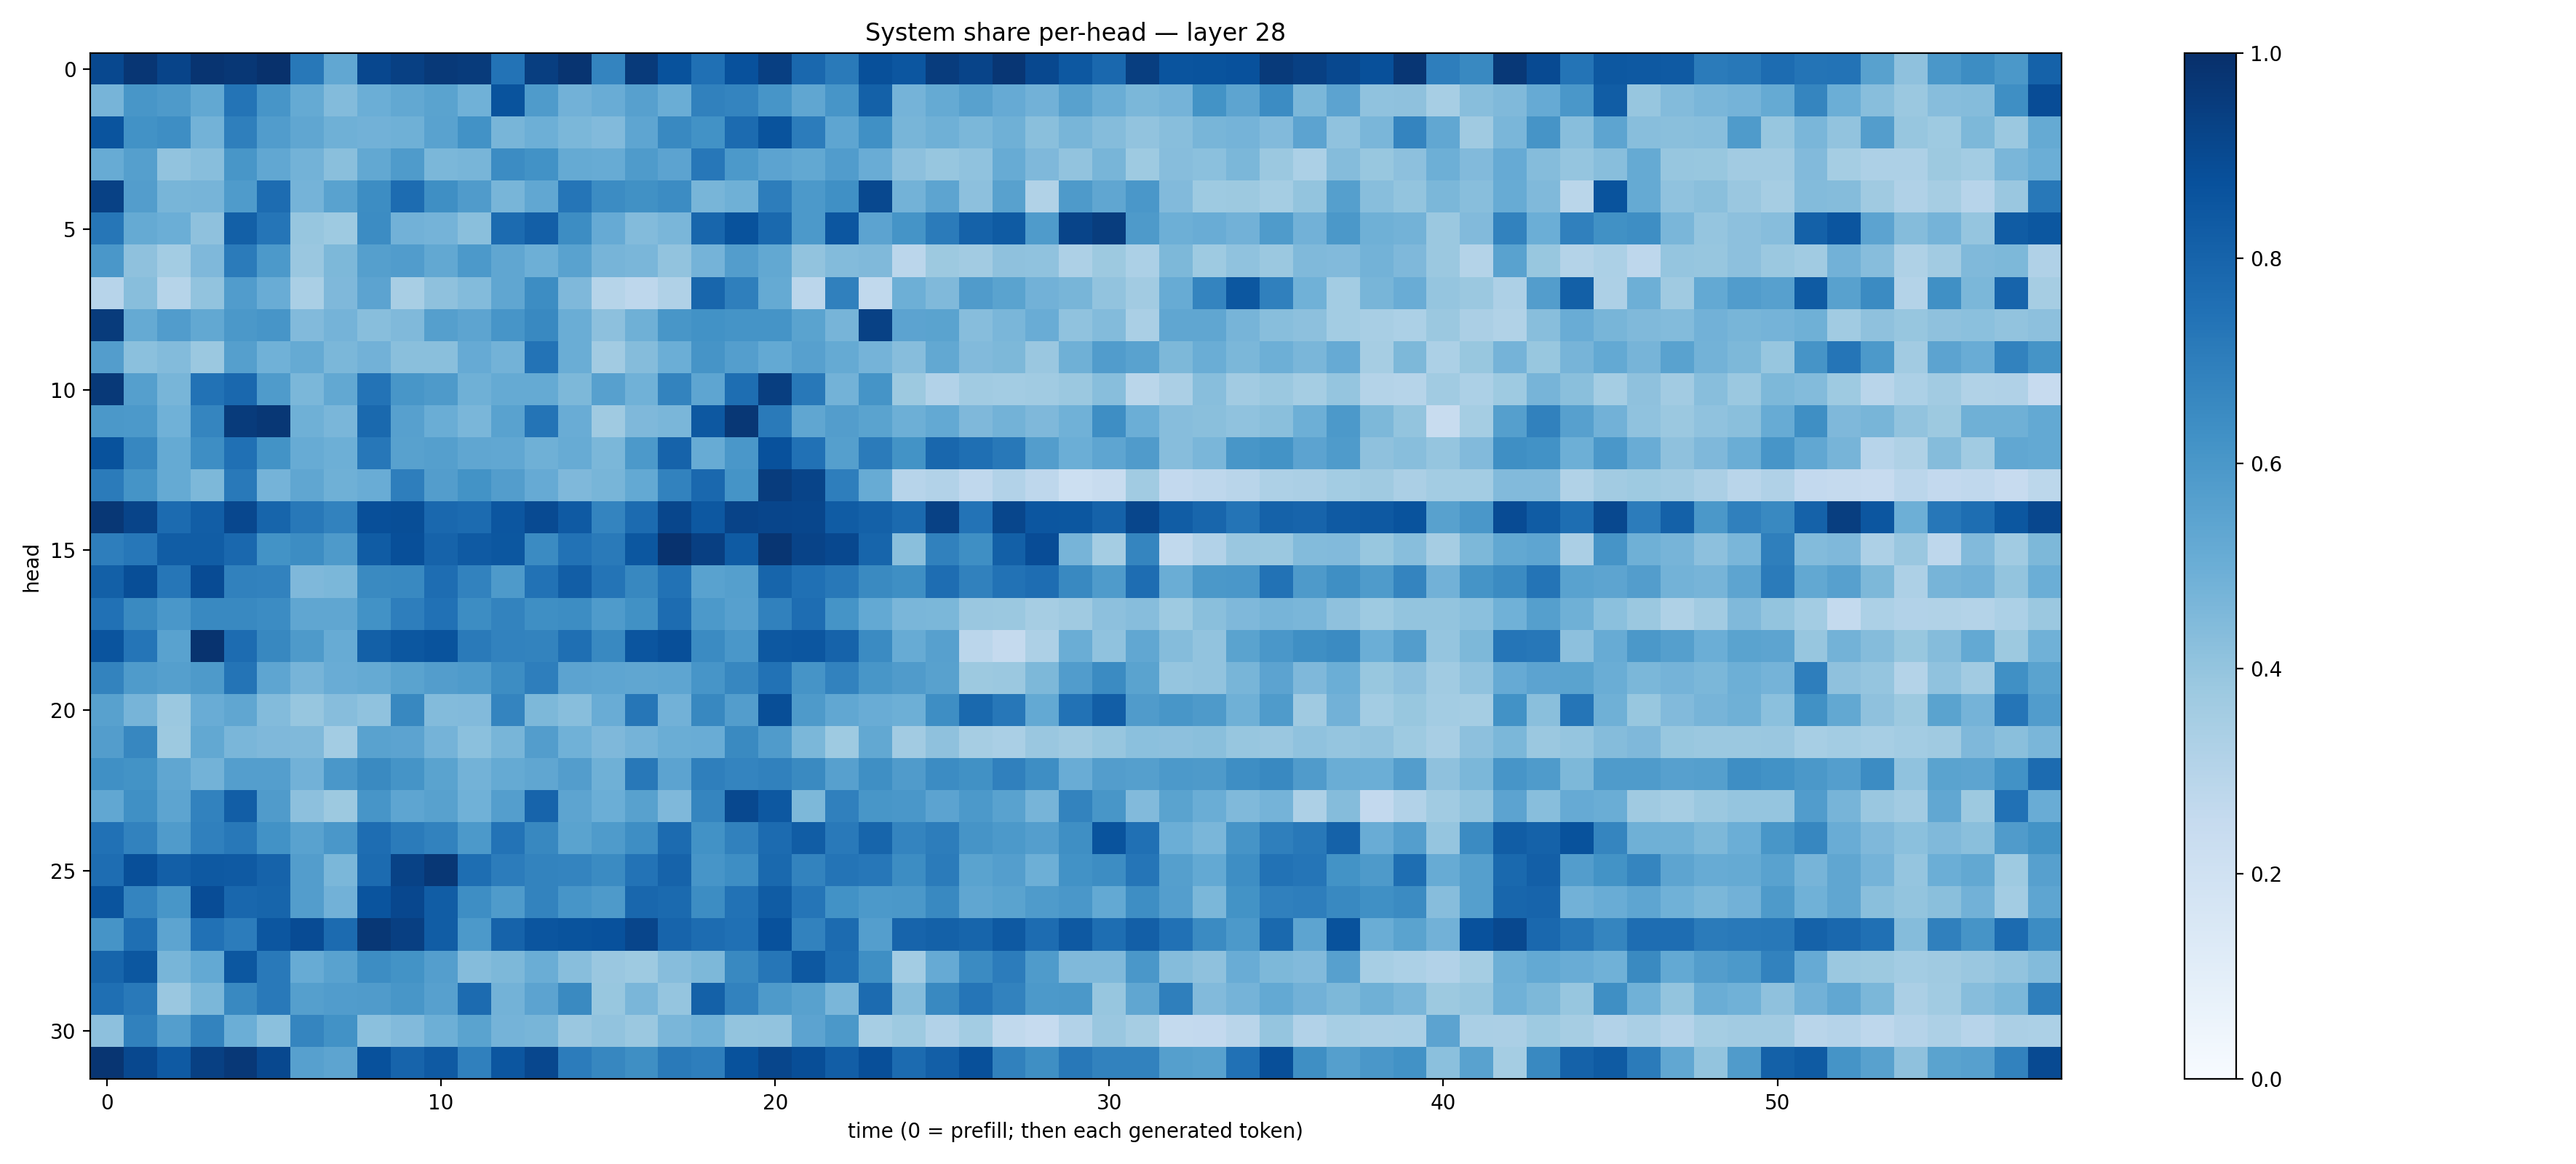

The file beside this chart, header and first rows:
0.90260696, 0.97336155, 0.9194433, 0.98283225, 0.9699823, 0.9925263, 0.7214603, 0.5283263, 0.909575, 0.93369544, 0.9646618, 0.95359373, 0.74167114, 0.94323784, 0.9821377, 0.67296916, 0.9607457, 0.8689288, 0.7501153, 0.87157893, 0.9409034, 0.78165513, 0.713934, 0.876433
0.4721, 0.6038, 0.5884, 0.5265, 0.7358, 0.6057, 0.5183, 0.4402, 0.4969, 0.5246, 0.5481, 0.4869, 0.8657, 0.5834, 0.4827, 0.5046, 0.5597, 0.5007, 0.6862, 0.6731, 0.6074, 0.5326, 0.6065, 0.8108
0.8621, 0.6227, 0.639, 0.4781, 0.6947, 0.5743, 0.5318, 0.4914, 0.4811, 0.4896, 0.553, 0.6222, 0.4661, 0.4937, 0.4608, 0.4429, 0.5388, 0.66, 0.6244, 0.7714, 0.8639, 0.7053, 0.538, 0.6291
0.5078, 0.5642, 0.4041, 0.4291, 0.6051, 0.5299, 0.4784, 0.4256, 0.5267, 0.5849, 0.4577, 0.465, 0.6482, 0.624, 0.519, 0.509, 0.5839, 0.5435, 0.7232, 0.5912, 0.5451, 0.5243, 0.5768, 0.5061
0.9298, 0.5733, 0.4654, 0.4706, 0.5828, 0.7693, 0.4745, 0.5522, 0.6432, 0.7687, 0.6347, 0.582, 0.4671, 0.5305, 0.732, 0.6447, 0.6278, 0.6453, 0.4685, 0.4893, 0.7014, 0.5924, 0.6317, 0.9049
0.7303, 0.5181, 0.4979, 0.4106, 0.8134, 0.7317, 0.3933, 0.3745, 0.6478, 0.4828, 0.4763, 0.4242, 0.7732, 0.8198, 0.6414, 0.5142, 0.4396, 0.4618, 0.791, 0.8674, 0.7777, 0.5921, 0.8554, 0.5441
0.6013, 0.4128, 0.3578, 0.4519, 0.7102, 0.591, 0.3846, 0.454, 0.5633, 0.5752, 0.5237, 0.5907, 0.5349, 0.4941, 0.554, 0.469, 0.4639, 0.4028, 0.4742, 0.5722, 0.5251, 0.406, 0.439, 0.4471
0.2969, 0.4263, 0.2976, 0.4054, 0.5768, 0.5076, 0.3362, 0.4497, 0.5451, 0.3411, 0.4105, 0.4376, 0.5316, 0.6435, 0.4503, 0.2972, 0.2743, 0.3164, 0.7927, 0.692, 0.5175, 0.2823, 0.6905, 0.2648
0.9537, 0.5162, 0.5762, 0.5242, 0.5958, 0.6064, 0.4438, 0.4756, 0.429, 0.4475, 0.5627, 0.5424, 0.6059, 0.6599, 0.5035, 0.4165, 0.4911, 0.6022, 0.6248, 0.6137, 0.6172, 0.5488, 0.4702, 0.9313
0.5705, 0.4196, 0.4393, 0.3818, 0.5664, 0.4854, 0.5159, 0.4607, 0.4809, 0.4238, 0.422, 0.5133, 0.4767, 0.741, 0.5038, 0.3604, 0.4337, 0.4973, 0.6109, 0.5687, 0.5232, 0.5621, 0.5186, 0.4748
0.9628, 0.5663, 0.4673, 0.7442, 0.785, 0.5842, 0.4603, 0.5248, 0.7385, 0.6023, 0.5886, 0.4916, 0.5167, 0.5193, 0.4542, 0.5606, 0.4858, 0.6781, 0.5379, 0.7603, 0.9421, 0.7226, 0.4801, 0.6162
0.5944, 0.59, 0.4883, 0.6707, 0.9552, 0.971, 0.4914, 0.4642, 0.7781, 0.5592, 0.5026, 0.4639, 0.5537, 0.7357, 0.5061, 0.3698, 0.4522, 0.4648, 0.8471, 0.9705, 0.7113, 0.5314, 0.5734, 0.55
0.8689, 0.6677, 0.5195, 0.6394, 0.7523, 0.6188, 0.5093, 0.4958, 0.7246, 0.5557, 0.5643, 0.5331, 0.5292, 0.4915, 0.5102, 0.4578, 0.5909, 0.8042, 0.5113, 0.5978, 0.8738, 0.7495, 0.5661, 0.7073
0.7103, 0.6162, 0.5184, 0.4539, 0.7166, 0.4736, 0.5315, 0.4891, 0.5067, 0.6978, 0.5726, 0.6183, 0.5735, 0.512, 0.4511, 0.4681, 0.52, 0.6809, 0.783, 0.6158, 0.9502, 0.9187, 0.6986, 0.5103
0.9707, 0.9189, 0.7713, 0.8238, 0.9099, 0.7939, 0.7215, 0.6833, 0.8822, 0.8847, 0.7818, 0.7699, 0.8534, 0.8969, 0.8376, 0.6748, 0.7719, 0.9126, 0.8468, 0.9236, 0.9154, 0.9134, 0.8297, 0.8118
0.6976, 0.7234, 0.8249, 0.8265, 0.7828, 0.6208, 0.6415, 0.5868, 0.8306, 0.8805, 0.8013, 0.8363, 0.8513, 0.6489, 0.7433, 0.7145, 0.8511, 0.9911, 0.9392, 0.8334, 0.9796, 0.9251, 0.9056, 0.7941
0.8132, 0.8845, 0.7279, 0.8945, 0.6864, 0.6807, 0.4496, 0.4588, 0.654, 0.6565, 0.7647, 0.6804, 0.586, 0.7445, 0.8215, 0.7375, 0.6609, 0.7425, 0.5515, 0.566, 0.7946, 0.7531, 0.7192, 0.6542
0.7464, 0.6559, 0.6005, 0.6564, 0.6578, 0.647, 0.5342, 0.5334, 0.6213, 0.6971, 0.7462, 0.6411, 0.6787, 0.6341, 0.6421, 0.5846, 0.6271, 0.766, 0.5918, 0.5613, 0.687, 0.7655, 0.6156, 0.5217
0.8619, 0.7326, 0.5534, 0.9878, 0.7675, 0.6611, 0.5889, 0.5094, 0.8126, 0.8483, 0.8661, 0.7122, 0.6833, 0.6763, 0.7553, 0.6576, 0.8584, 0.8807, 0.6497, 0.5992, 0.8458, 0.8532, 0.8034, 0.6494
0.6761, 0.5847, 0.5653, 0.5877, 0.7364, 0.5366, 0.4724, 0.5078, 0.518, 0.5485, 0.572, 0.5858, 0.6407, 0.6989, 0.5457, 0.5354, 0.5338, 0.5366, 0.6084, 0.6674, 0.7437, 0.6105, 0.6803, 0.6016
0.558, 0.4712, 0.3796, 0.5062, 0.5351, 0.4383, 0.393, 0.4333, 0.4098, 0.661, 0.4391, 0.4433, 0.6734, 0.4555, 0.426, 0.5064, 0.7287, 0.4805, 0.6632, 0.5706, 0.8852, 0.5896, 0.5304, 0.5042
0.5718, 0.6657, 0.3755, 0.5243, 0.4622, 0.4508, 0.4487, 0.3583, 0.5518, 0.543, 0.4762, 0.4214, 0.4677, 0.5707, 0.4866, 0.4516, 0.4759, 0.5031, 0.5054, 0.6542, 0.5791, 0.4605, 0.3723, 0.5261
0.6315, 0.6177, 0.5323, 0.4771, 0.5701, 0.5702, 0.4842, 0.601, 0.6529, 0.6161, 0.547, 0.4782, 0.5176, 0.534, 0.5735, 0.4908, 0.7191, 0.5442, 0.694, 0.6755, 0.6862, 0.6558, 0.5613, 0.6364
0.5293, 0.6294, 0.542, 0.6827, 0.8216, 0.5814, 0.4172, 0.3775, 0.6067, 0.5377, 0.5567, 0.4851, 0.5676, 0.7991, 0.5404, 0.4992, 0.5555, 0.4513, 0.6709, 0.9042, 0.8449, 0.4535, 0.688, 0.6046
0.7498, 0.6799, 0.5798, 0.6903, 0.7206, 0.6245, 0.5545, 0.5982, 0.7632, 0.7087, 0.6804, 0.5918, 0.741, 0.6618, 0.549, 0.5827, 0.6369, 0.7696, 0.6248, 0.6841, 0.7722, 0.8277, 0.7177, 0.7968
0.7617, 0.8806, 0.8166, 0.8413, 0.8365, 0.8035, 0.5721, 0.4591, 0.7716, 0.9273, 0.9725, 0.7596, 0.704, 0.6793, 0.6739, 0.649, 0.742, 0.8027, 0.606, 0.638, 0.7774, 0.6783, 0.7381, 0.7256
0.8609, 0.6738, 0.6028, 0.8899, 0.7872, 0.7933, 0.5705, 0.4811, 0.861, 0.9088, 0.8254, 0.6382, 0.5844, 0.6772, 0.6086, 0.5861, 0.7872, 0.7759, 0.6426, 0.7433, 0.8289, 0.7335, 0.6221, 0.5901
0.6098, 0.7562, 0.54, 0.7473, 0.7058, 0.8538, 0.8921, 0.7718, 0.9711, 0.9398, 0.8251, 0.5922, 0.8018, 0.8592, 0.867, 0.8713, 0.9144, 0.7987, 0.7672, 0.7525, 0.8722, 0.6833, 0.7731, 0.5679
0.7956, 0.8501, 0.4683, 0.5197, 0.8501, 0.7176, 0.5102, 0.5538, 0.6419, 0.6199, 0.5698, 0.4374, 0.4545, 0.5023, 0.4279, 0.3835, 0.372, 0.432, 0.455, 0.6585, 0.7272, 0.8459, 0.7591, 0.6349
0.7559, 0.7157, 0.3864, 0.4578, 0.6573, 0.7159, 0.5636, 0.5753, 0.5788, 0.6033, 0.5593, 0.7725, 0.4785, 0.5457, 0.6525, 0.3873, 0.4616, 0.397, 0.8088, 0.6824, 0.5897, 0.5572, 0.4624, 0.7721
0.4144, 0.6856, 0.5693, 0.6759, 0.4995, 0.4197, 0.6698, 0.6239, 0.4189, 0.4443, 0.4958, 0.5503, 0.4747, 0.4673, 0.3839, 0.4036, 0.379, 0.4639, 0.4876, 0.4014, 0.4054, 0.5466, 0.5959, 0.3465
0.9787, 0.9046, 0.8378, 0.9373, 0.968, 0.9027, 0.5601, 0.5413, 0.8725, 0.8007, 0.8395, 0.6887, 0.8544, 0.9094, 0.704, 0.6673, 0.6364, 0.7128, 0.6979, 0.8702, 0.9111, 0.8849, 0.824, 0.8802
